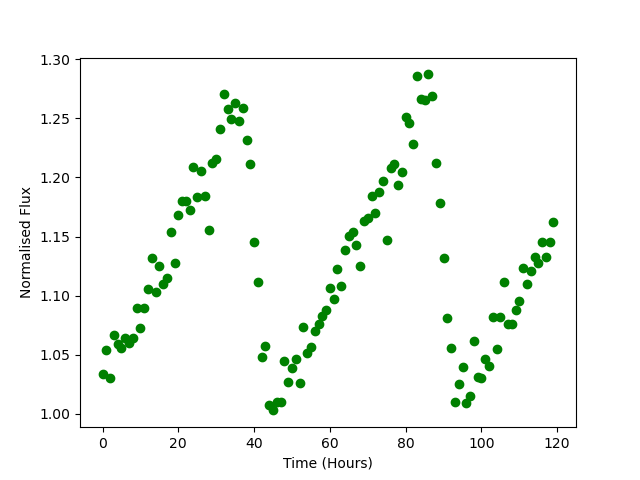

The data file committed next to this chart (first rows):
Time, Flux
0.0, 1.034
1.0, 1.054
2.0, 1.03
3.0, 1.067
4.0, 1.059
5.0, 1.056
6.0, 1.065
7.0, 1.06
8.0, 1.064
9.0, 1.089
10.0, 1.073
11.0, 1.09
12.0, 1.106
13.0, 1.131
14.0, 1.103
15.0, 1.125
16.0, 1.11
17.0, 1.115
18.0, 1.154
19.0, 1.127
20.0, 1.169
21.0, 1.18
22.0, 1.18
23.0, 1.173
24.0, 1.209
25.0, 1.183
26.0, 1.206
27.0, 1.185
28.0, 1.156
29.0, 1.212
30.0, 1.215
31.0, 1.241
32.0, 1.27
33.0, 1.258
34.0, 1.25
35.0, 1.263
36.0, 1.248
37.0, 1.259
38.0, 1.231
39.0, 1.212
40.0, 1.145
41.0, 1.111
42.0, 1.048
43.0, 1.058
44.0, 1.008
45.0, 1.003
46.0, 1.01
47.0, 1.01
48.0, 1.044
49.0, 1.027
50.0, 1.039
51.0, 1.046
52.0, 1.026
53.0, 1.073
54.0, 1.052
55.0, 1.056
56.0, 1.07
57.0, 1.076
58.0, 1.082
59.0, 1.088
... 60 more rows
